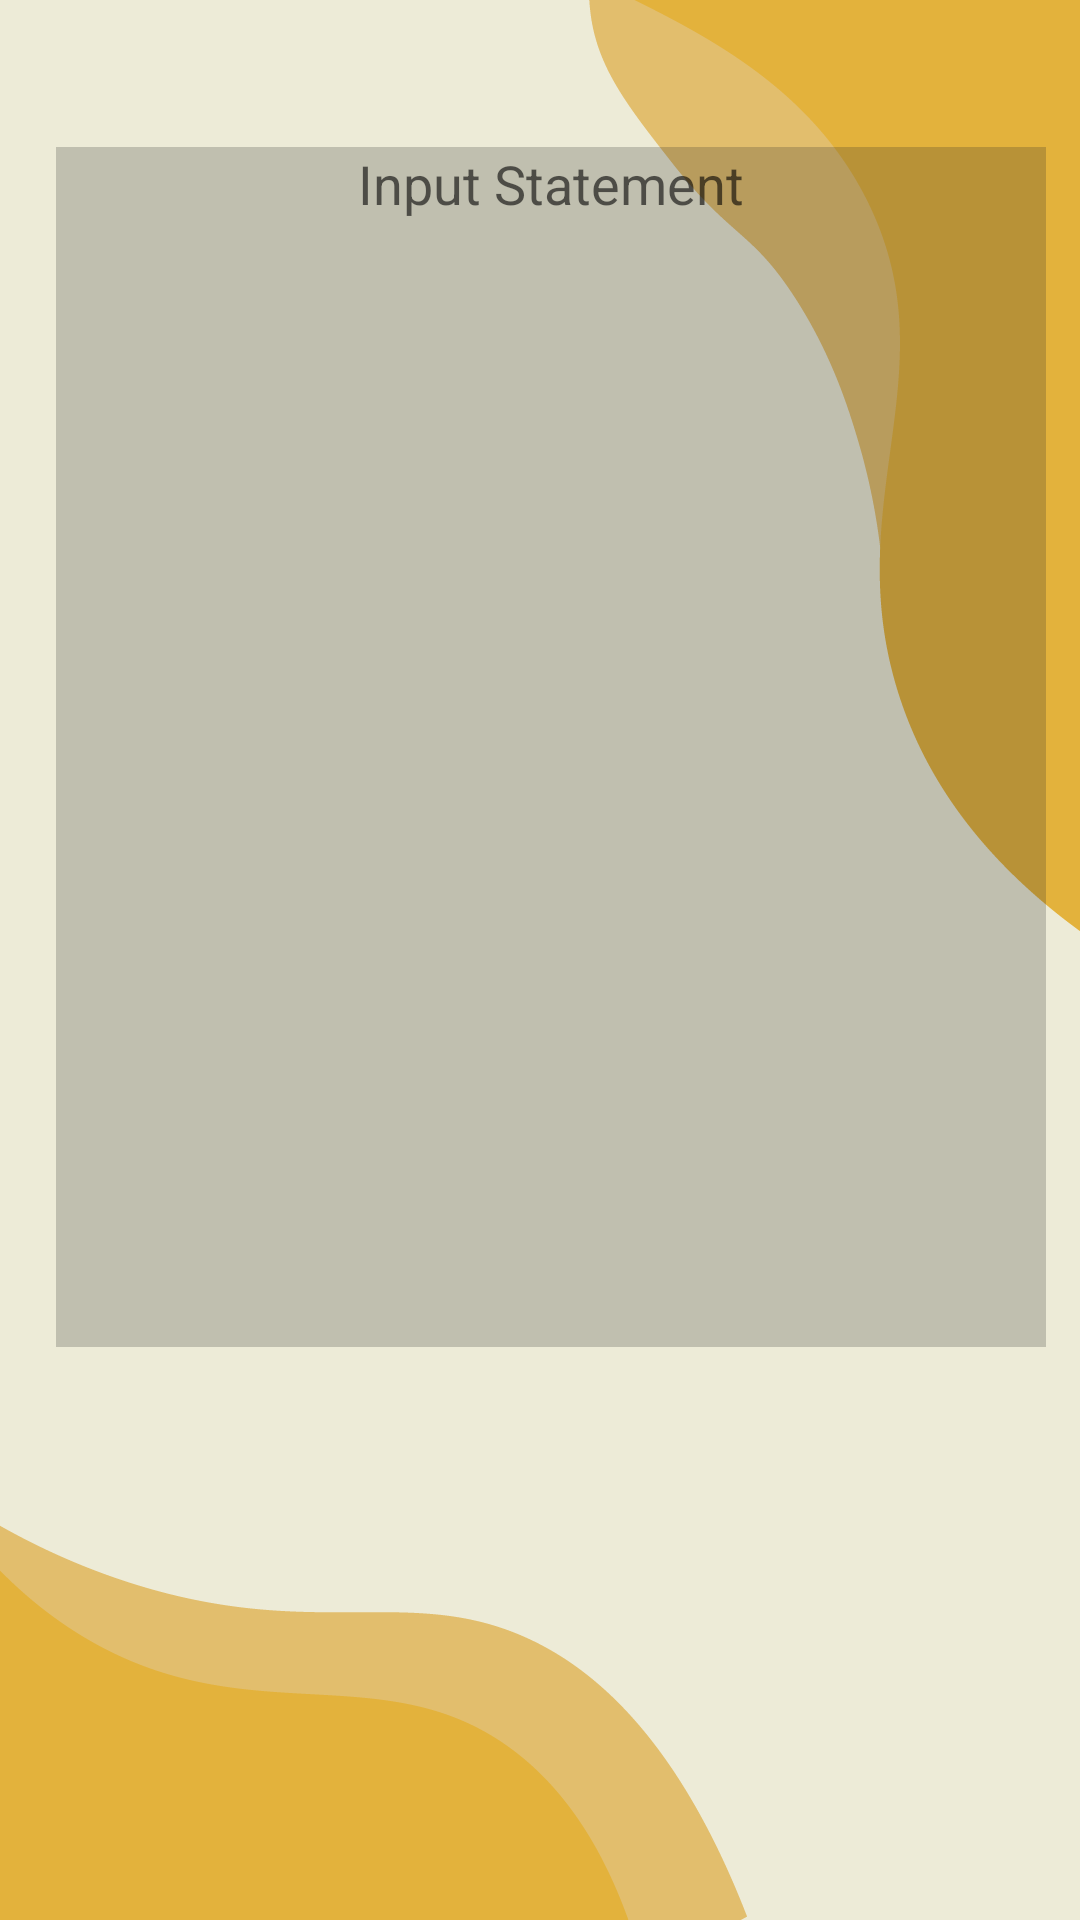

This screen was rendered from an Android layout file. Write that file and the resources it references.
<!-- AndroidManifest.xml: application theme Theme.ISumbong -->
<!-- res/layout/fragment_statement.xml -->
<?xml version="1.0" encoding="utf-8"?>
<androidx.constraintlayout.widget.ConstraintLayout xmlns:android="http://schemas.android.com/apk/res/android"
    xmlns:app="http://schemas.android.com/apk/res-auto"
    xmlns:tools="http://schemas.android.com/tools"
    android:layout_width="match_parent"
    android:layout_height="match_parent"
    android:background="@drawable/main_bg"
    tools:context=".fragment_statement">

    <EditText
        android:id="@+id/editTextTextMultiLine_statement"
        android:layout_width="330dp"
        android:layout_height="400dp"
        android:layout_marginStart="44dp"
        android:layout_marginTop="49dp"
        android:layout_marginEnd="37dp"
        android:background="#39272626"
        android:ems="10"
        android:gravity="center|top"
        android:hint="Input Statement"
        android:inputType="textMultiLine"
        android:textAlignment="center"
        app:layout_constraintEnd_toEndOf="parent"
        app:layout_constraintStart_toStartOf="parent"
        app:layout_constraintTop_toTopOf="parent" />

</androidx.constraintlayout.widget.ConstraintLayout>
<!-- resources referenced by this layout -->
<resources>
  <!-- drawable main_bg: png bitmap (drawable, 27739 bytes) -->
  <style name="Theme.ISumbong" parent="Theme.Design.Light.NoActionBar">
          
          <item name="colorPrimary">@color/purple_500</item>
          <item name="colorPrimaryVariant">@color/purple_700</item>
          <item name="colorOnPrimary">@color/white</item>
          
          <item name="colorSecondary">@color/teal_200</item>
          <item name="colorSecondaryVariant">@color/teal_700</item>
          <item name="colorOnSecondary">@color/black</item>
          
          <item name="android:statusBarColor" tools:targetApi="l">?attr/colorPrimaryVariant</item>
          
      </style>
  <color name="purple_500">#423E37</color>
  <color name="purple_700">#423E37</color>
  <color name="white">#FFFFFFFF</color>
  <color name="teal_200">#FF03DAC5</color>
  <color name="teal_700">#FF018786</color>
  <color name="black">#FF000000</color>
</resources>
